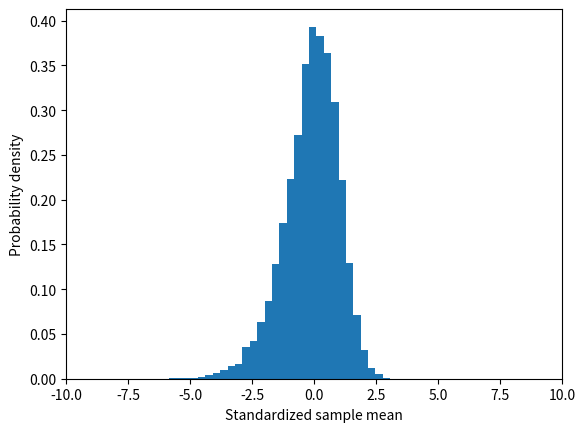

Reproduce this figure in Python.
import numpy as np
import matplotlib.pyplot as plt

# Number of times to repeat the sampling process
rep = 10000

# Exponential distribution
lam = 0.5  # rate parameter
scale = 1/lam  # scale parameter
pop_mean = scale # population mean
pop_std = scale # population standard deviation

# Sample size (for n > 40, we can assume a normal distribution)
n = 40

# Samples from the exponential distribution
samples = np.random.exponential(scale, (n, rep))

# Sample mean and standard deviation
sample_mean = np.mean(samples, axis=0)
sample_std = np.std(samples, axis=0, ddof=1)

# Standardized variable z for each sample
z_scores = (sample_mean - pop_mean) / (sample_std / np.sqrt(n))

# Plot the distribution of z scores
plt.hist(z_scores, bins=30, density=True)
plt.xlim([-10, 10]) # sets the x-axis limits to be fixed
plt.xlabel('Standardized sample mean')
plt.ylabel('Probability density')
